Run: headless pygame with SDL's dummy video driver; simulated clock (each Clock.tick advances the game by its frame time, no real sleeping); random seed 0; keys injected as events and as key.get_pressed() state; no mouse input.
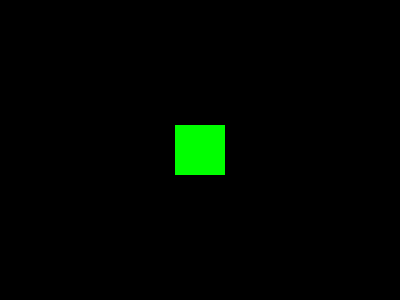
Frame 1 of 4 · flips 1–60 · no input
Frame 2 of 4 · flips 61–180 · tapped SPACE, RETURN · held RIGHT (→), D · screen unchanged from frame 1, image omitted
Frame 3 of 4 · flips 181–300 · held DOWN (↓), S · screen unchanged from frame 2, image omitted
Frame 4 of 4 · flips 301–420 · held LEFT (←), A, UP (↑), W · screen unchanged from frame 3, image omitted

The pygame program that drew these frames:

#导入pygame模块
import pygame 
#退出窗口程序时用到，帮助程序成功退出
import sys
#初始化Pygame引擎，所有 pygame 应用程序中都是必须
#pygame.init()
#配置窗口大小
SCREEN_SIZE = WIDTH,HEIGHT = 400,300
#创建一个“屏幕”或“Surface”对象
screen = pygame.display.set_mode(SCREEN_SIZE)


 
pygame.init()
SCREEN_SIZE = WIDTH,HEIGHT = 400,300
GREEN = ( 0, 255, 0)
screen = pygame.display.set_mode(SCREEN_SIZE )

surface = pygame.Surface((50, 50))
surface.fill(GREEN)
 
while True:
    events = pygame.event.get()
    for event in events:
        if event.type == pygame.QUIT:
            pygame.quit()
            sys.exit()
    #将绘制的surface对象绘制到screen指定位置上
    screen.blit(surface, (175, 125))
    pygame.display.update()
